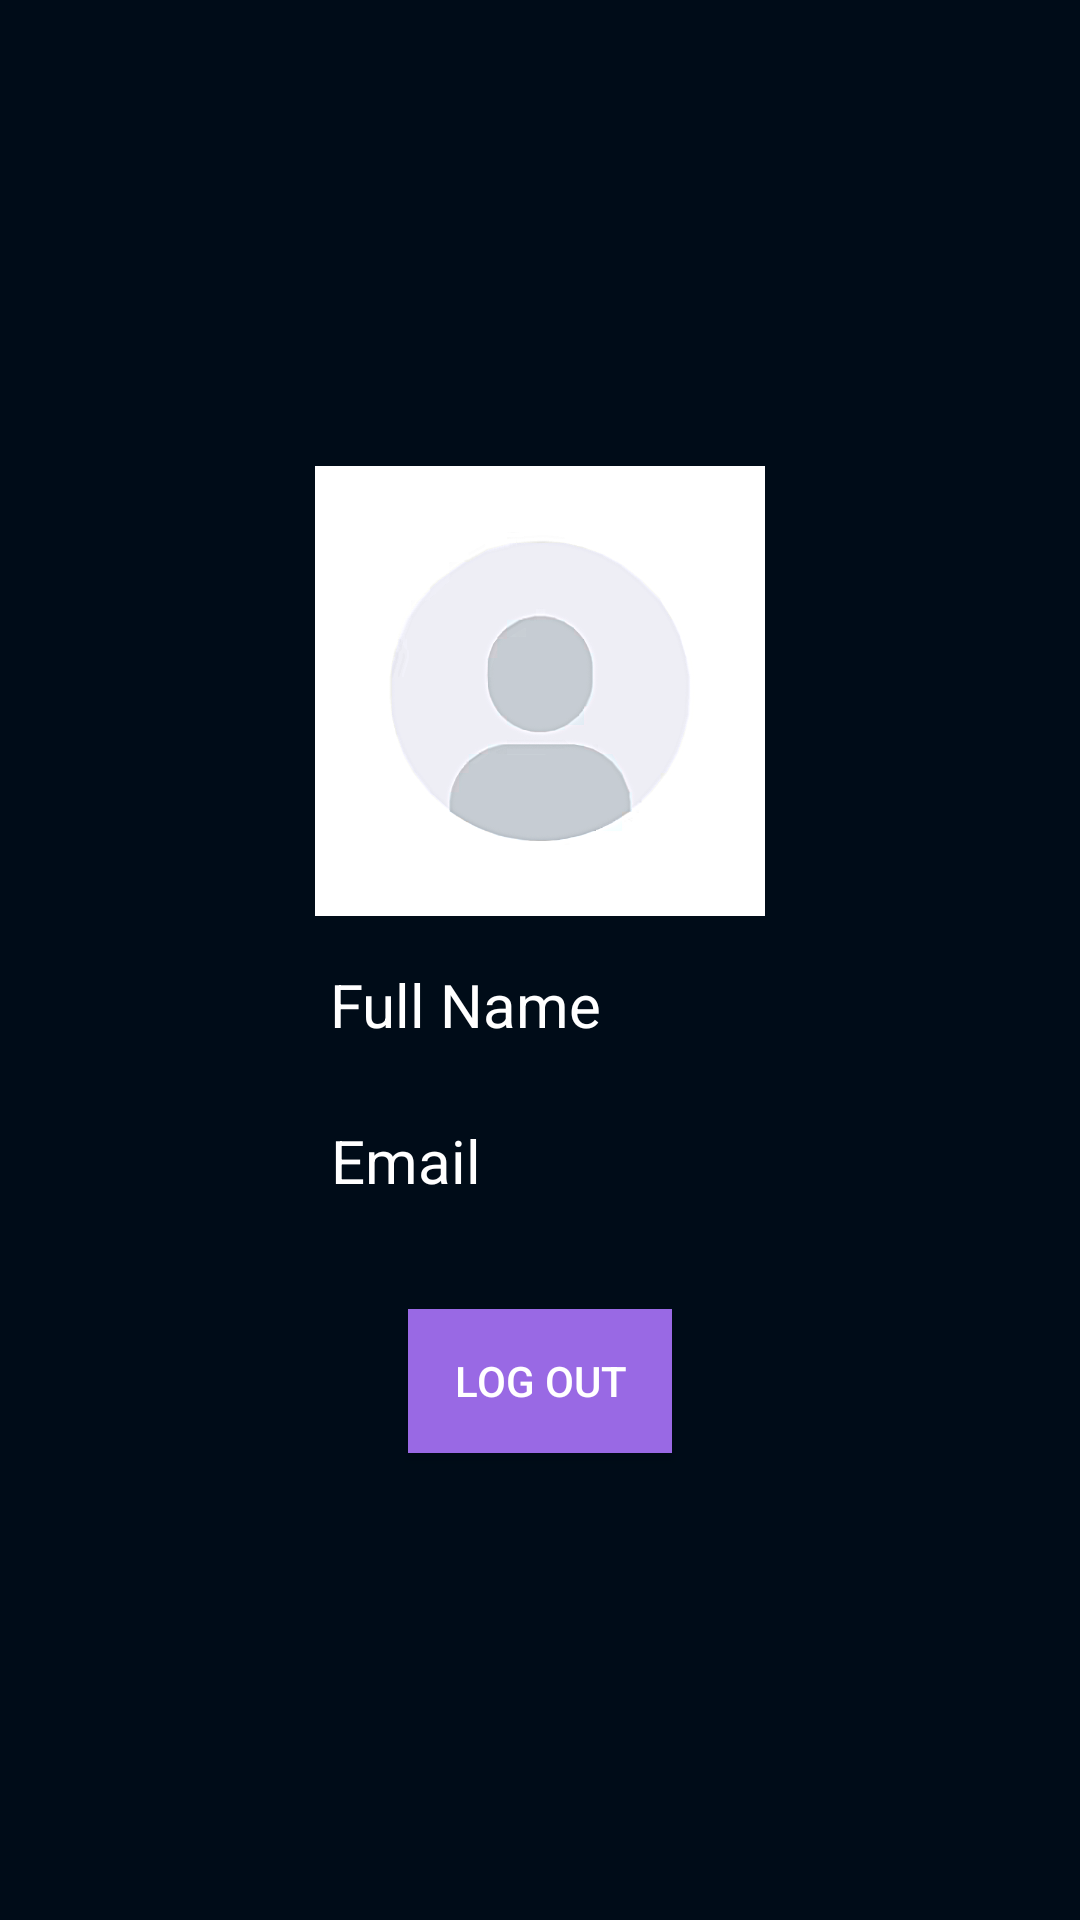

The Android layout XML behind this screen, and the referenced resources:
<!-- AndroidManifest.xml: application theme Theme.CampusConnect -->
<!-- res/layout/activity_profile.xml -->
<?xml version="1.0" encoding="utf-8"?>
<LinearLayout xmlns:android="http://schemas.android.com/apk/res/android"
    android:layout_width="match_parent"
    android:layout_height="match_parent"
    android:background="@color/theme_background"
    android:gravity="center"
    android:orientation="vertical"
    android:padding="16dp">

    
    <ImageView
        android:id="@+id/profileImageView"
        android:layout_width="150dp"
        android:layout_height="150dp"
        android:layout_gravity="center"
        android:contentDescription="@string/profile_image"
        android:scaleType="centerCrop"
        android:src="@drawable/avatar" />

    
    <TextView
        android:id="@+id/profileNameTextView"
        android:layout_width="140dp"
        android:layout_height="44dp"
        android:layout_marginTop="16dp"
        android:text="@string/full_name"
        android:textColor="@color/white"
        android:textSize="20sp" />

    
    <TextView
        android:id="@+id/profileEmailTextView"
        android:layout_width="139dp"
        android:layout_height="43dp"
        android:layout_marginTop="8dp"
        android:text="@string/email"
        android:textColor="@color/white"
        android:textSize="20sp" />

    
    <Button
        android:id="@+id/logoutButton"
        android:layout_width="wrap_content"
        android:layout_height="wrap_content"
        android:layout_marginTop="20dp"
        android:background="@color/theme_purple"
        android:text="@string/log_out"
        android:textColor="@color/white" />

</LinearLayout>
<!-- resources referenced by this layout -->
<resources>
  <color name="theme_background">#000C18</color>
  <color name="theme_purple">#9969E4</color>
  <color name="white">#FFFFFF</color>
  <!-- drawable avatar: png bitmap (drawable-hdpi, 66552 bytes) -->
  <string name="email">Email</string>
  <string name="full_name">Full Name</string>
  <string name="log_out">Log Out</string>
  <string name="profile_image">profile image</string>
  <style name="Theme.CampusConnect" parent="Theme.AppCompat.NoActionBar" />
</resources>
